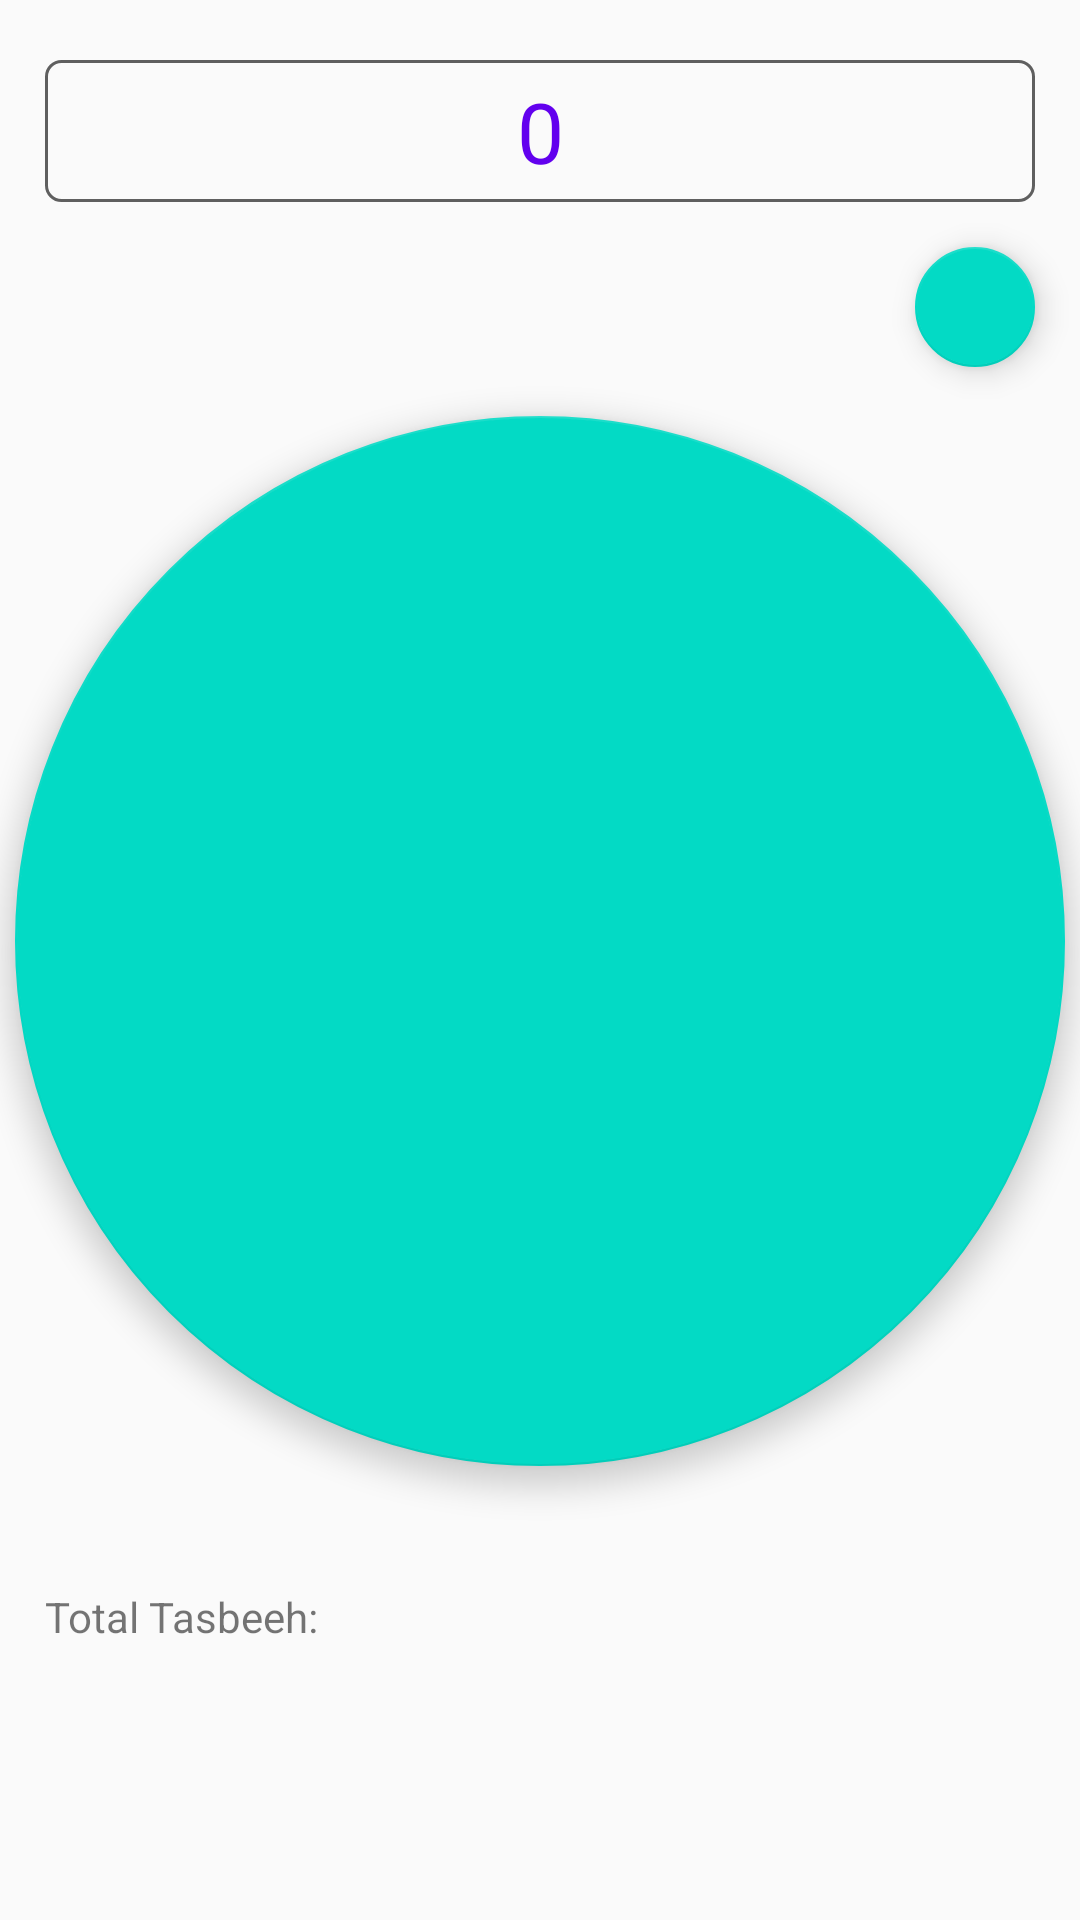

Here is an Android app screen rendered from its layout file. Give the layout XML and the strings, colors and styles it references.
<!-- AndroidManifest.xml: application theme AppTheme -->
<!-- res/layout/fragment_tasbeeh.xml -->
<?xml version="1.0" encoding="utf-8"?>
<androidx.drawerlayout.widget.DrawerLayout xmlns:android="http://schemas.android.com/apk/res/android"
    xmlns:app="http://schemas.android.com/apk/res-auto"
    xmlns:tools="http://schemas.android.com/tools"
    android:id="@+id/main_layout"
    android:layout_width="match_parent"
    android:layout_height="match_parent"
    tools:context=".MainActivity">

    <ScrollView
        android:layout_width="match_parent"
        android:layout_height="wrap_content"
        app:layout_constraintEnd_toEndOf="parent"
        app:layout_constraintStart_toStartOf="parent"
        app:layout_constraintTop_toTopOf="parent">

        <androidx.constraintlayout.widget.ConstraintLayout
            android:layout_width="match_parent"
            android:layout_height="match_parent"
            app:layout_constraintBottom_toBottomOf="parent"
            app:layout_constraintEnd_toEndOf="parent"
            app:layout_constraintStart_toStartOf="parent"
            app:layout_constraintTop_toTopOf="parent">

            <TextView
                android:id="@+id/counter_text"
                android:layout_width="0dp"
                android:layout_height="wrap_content"
                android:layout_marginStart="15dp"
                android:layout_marginTop="20dp"
                android:layout_marginEnd="15dp"
                android:background="@drawable/counter_background"
                android:fontFamily="@font/lcd_normal"
                android:gravity="center"
                android:padding="5dp"
                android:text="0"
                android:textColor="@color/colorPrimary"
                android:textSize="28sp"
                app:layout_constraintEnd_toEndOf="parent"
                app:layout_constraintHorizontal_bias="0.498"
                app:layout_constraintStart_toStartOf="parent"
                app:layout_constraintTop_toTopOf="parent" />

            <com.google.android.material.floatingactionbutton.FloatingActionButton
                android:id="@+id/reset_button"
                android:layout_width="40dp"
                android:layout_height="40dp"
                android:layout_marginTop="15dp"
                android:layout_marginRight="15dp"
                app:layout_constraintRight_toRightOf="parent"
                app:layout_constraintTop_toBottomOf="@id/counter_text" />

            <com.google.android.material.floatingactionbutton.FloatingActionButton
                android:id="@+id/counter_button"
                android:layout_width="350dp"
                android:layout_height="350dp"
                android:layout_marginStart="20dp"
                android:layout_marginEnd="20dp"
                android:layout_marginBottom="15dp"
                app:layout_constraintBottom_toBottomOf="parent"
                app:layout_constraintEnd_toEndOf="parent"
                app:layout_constraintStart_toStartOf="parent"
                app:layout_constraintTop_toBottomOf="@id/reset_button"
                app:layout_constraintVertical_bias="0.2" />

            <TextView
                android:id="@+id/totalText"
                android:layout_width="wrap_content"
                android:layout_height="wrap_content"
                android:layout_marginStart="15dp"
                android:layout_marginTop="20dp"
                android:text="@string/total_tasbee7"
                app:layout_constraintBottom_toBottomOf="parent"
                app:layout_constraintLeft_toLeftOf="parent"
                app:layout_constraintTop_toBottomOf="@id/counter_button" />

            <TextView
                android:id="@+id/text_total_number_of_tasbee7"
                android:layout_width="wrap_content"
                android:layout_height="wrap_content"
                android:layout_marginStart="5dp"
                android:fontFamily="@font/lcd_normal"
                android:textAppearance="@style/TextAppearance.AppCompat.Medium"
                android:textColor="@color/colorPrimary"
                app:layout_constraintBottom_toBottomOf="@id/totalText"
                app:layout_constraintRight_toRightOf="@id/totalText"
                app:layout_constraintStart_toEndOf="@id/totalText"
                app:layout_constraintTop_toTopOf="@id/totalText"
                tools:text="2535" />

            <SeekBar
                android:id="@+id/seekBar"
                android:layout_width="match_parent"
                android:layout_height="wrap_content"
                android:layout_marginTop="20dp"
                android:progressTint="@color/colorPrimary"
                android:visibility="invisible"
                app:layout_constraintBottom_toTopOf="@id/text_total_number_of_tasbee7"
                app:layout_constraintTop_toBottomOf="@id/counter_button"
                app:tint="@color/colorPrimary" />

        </androidx.constraintlayout.widget.ConstraintLayout>
    </ScrollView>
</androidx.drawerlayout.widget.DrawerLayout>
<!-- resources referenced by this layout -->
<resources>
  <color name="colorPrimary">#6200EE</color>
  <!-- drawable counter_background (drawable) -->
  <?xml version="1.0" encoding="utf-8"?>
  <shape xmlns:android="http://schemas.android.com/apk/res/android">
  
      <stroke android:width="1dp" android:color="#9E000000"/>
      <corners android:radius="5dp"/>
  </shape>
  <string name="total_tasbee7">Total Tasbeeh: </string>
  <style name="AppTheme" parent="Theme.AppCompat.Light.NoActionBar">
  
          
          
          <item name="colorPrimary">@color/colorPrimary</item>
          <item name="colorPrimaryDark">@color/colorPrimaryDark</item>
          <item name="colorAccent">@color/colorAccent</item>
          <item name="android:windowNoTitle">true</item>
      </style>
  <color name="colorPrimaryDark">#3700B3</color>
  <color name="colorAccent">#03DAC5</color>
</resources>
